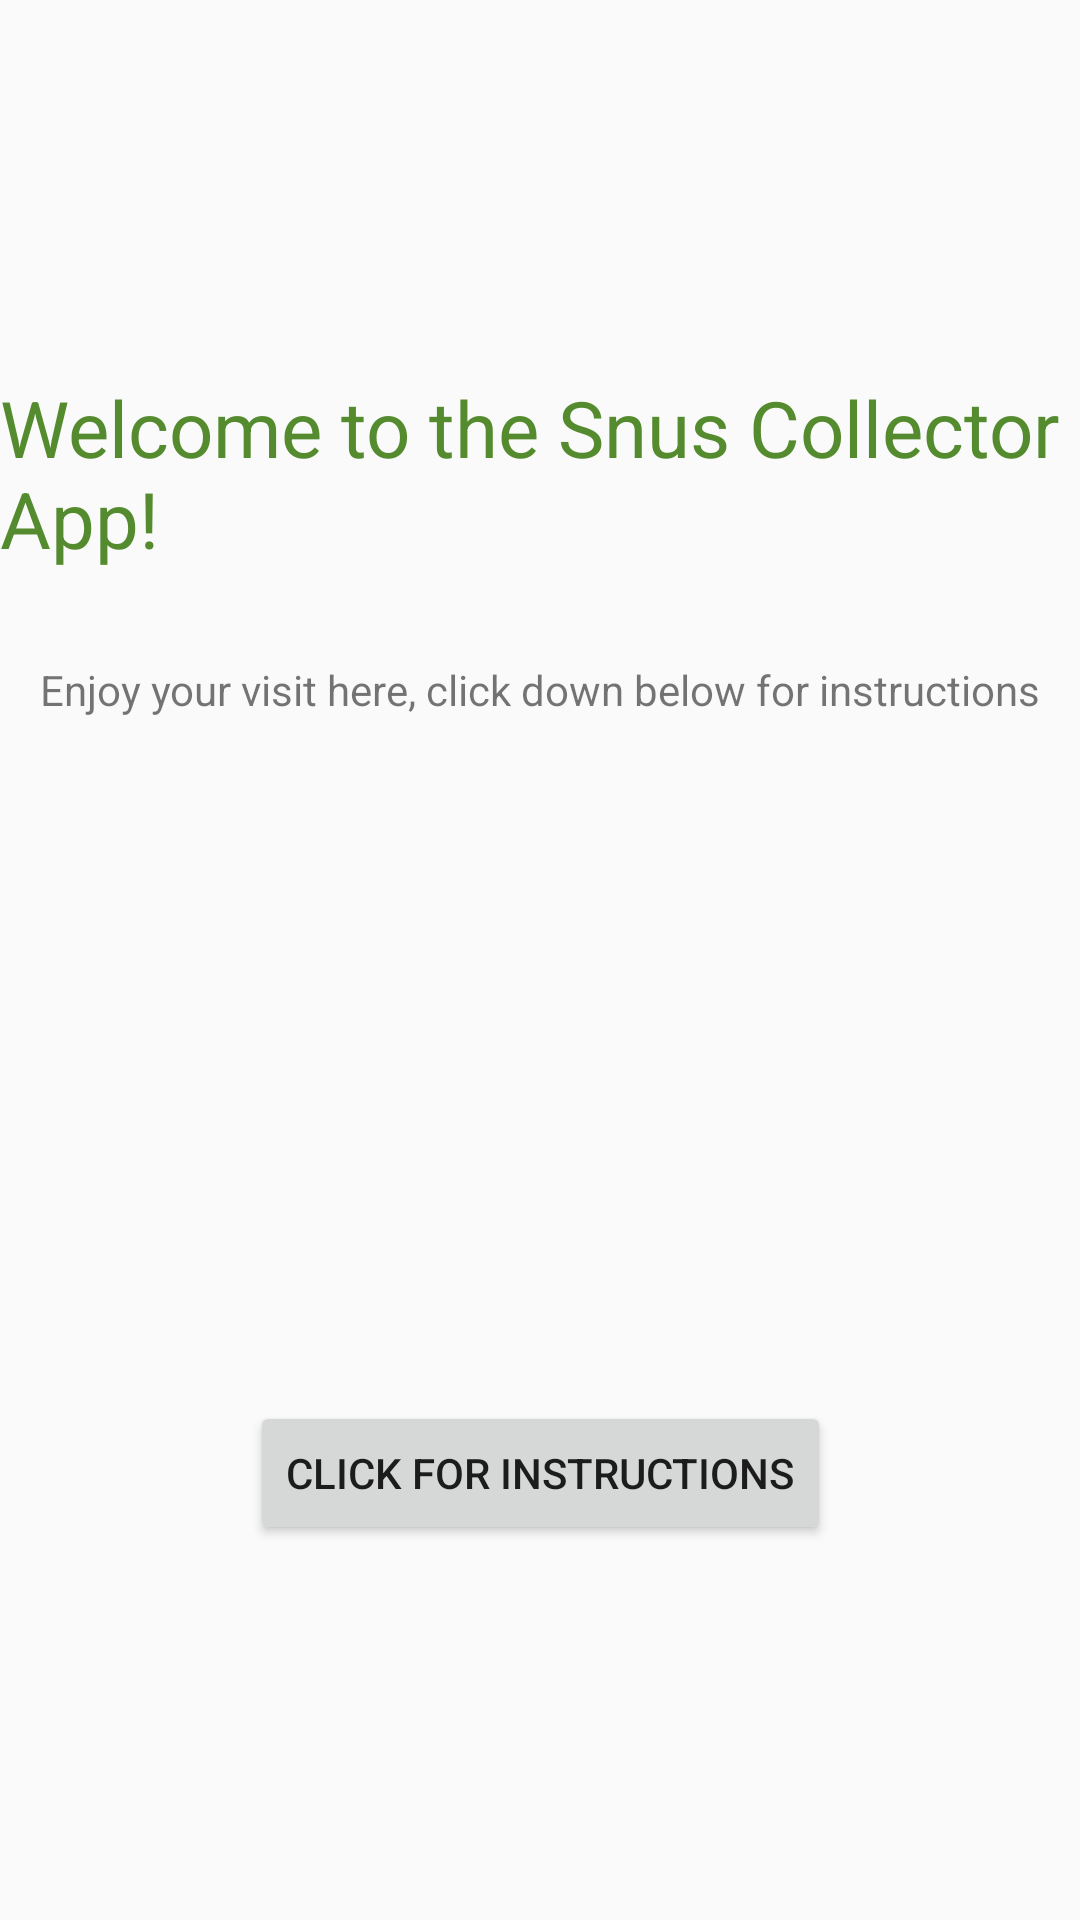

Layout XML and referenced resources for this Android screen:
<!-- AndroidManifest.xml: application theme AppTheme.NoActionBar -->
<!-- res/layout/fragment_welcome.xml -->
<?xml version="1.0" encoding="utf-8"?>
<layout xmlns:android="http://schemas.android.com/apk/res/android"
    xmlns:app="http://schemas.android.com/apk/res-auto"
    xmlns:tools="http://schemas.android.com/tools"
    >

    <androidx.constraintlayout.widget.ConstraintLayout
        android:layout_width="match_parent"
        android:layout_height="match_parent">

        <TextView
            android:id="@+id/welcomeTextHeader"
            style="@style/headerTextStyle"
            android:layout_width="wrap_content"
            android:layout_height="wrap_content"
            android:layout_marginTop="125dp"
            android:text="@string/welcomeTextOneString"
            app:layout_constraintEnd_toEndOf="parent"
            app:layout_constraintHorizontal_bias="0.5"
            app:layout_constraintStart_toStartOf="parent"
            app:layout_constraintTop_toTopOf="parent" />

        <TextView
            android:id="@+id/welcomeTextTwo"
            android:layout_width="wrap_content"
            android:layout_height="wrap_content"
            android:layout_marginTop="30dp"
            android:text="@string/welcomeTextTwoString"
            app:layout_constraintEnd_toEndOf="parent"
            app:layout_constraintHorizontal_bias="0.5"
            app:layout_constraintStart_toStartOf="parent"
            app:layout_constraintTop_toBottomOf="@+id/welcomeTextHeader" />

        <Button
            android:id="@+id/welcomeButton"
            android:layout_width="wrap_content"
            android:layout_height="wrap_content"
            android:layout_marginBottom="125dp"
            android:text="@string/welcomeButtonString"
            app:layout_constraintBottom_toBottomOf="parent"
            app:layout_constraintEnd_toEndOf="parent"
            app:layout_constraintStart_toStartOf="parent" />
    </androidx.constraintlayout.widget.ConstraintLayout>
</layout>
<!-- resources referenced by this layout -->
<resources>
  <string name="welcomeButtonString">Click For Instructions</string>
  <string name="welcomeTextOneString">Welcome to the Snus Collector App!</string>
  <string name="welcomeTextTwoString">Enjoy your visit here, click down below for instructions</string>
  <style name="headerTextStyle">
          <item name="android:textColor">#558b2f</item>
          <item name="android:textSize">26sp</item>
      </style>
  <style name="AppTheme.NoActionBar">
          <item name="windowActionBar">false</item>
          <item name="windowNoTitle">true</item>
      </style>
</resources>
